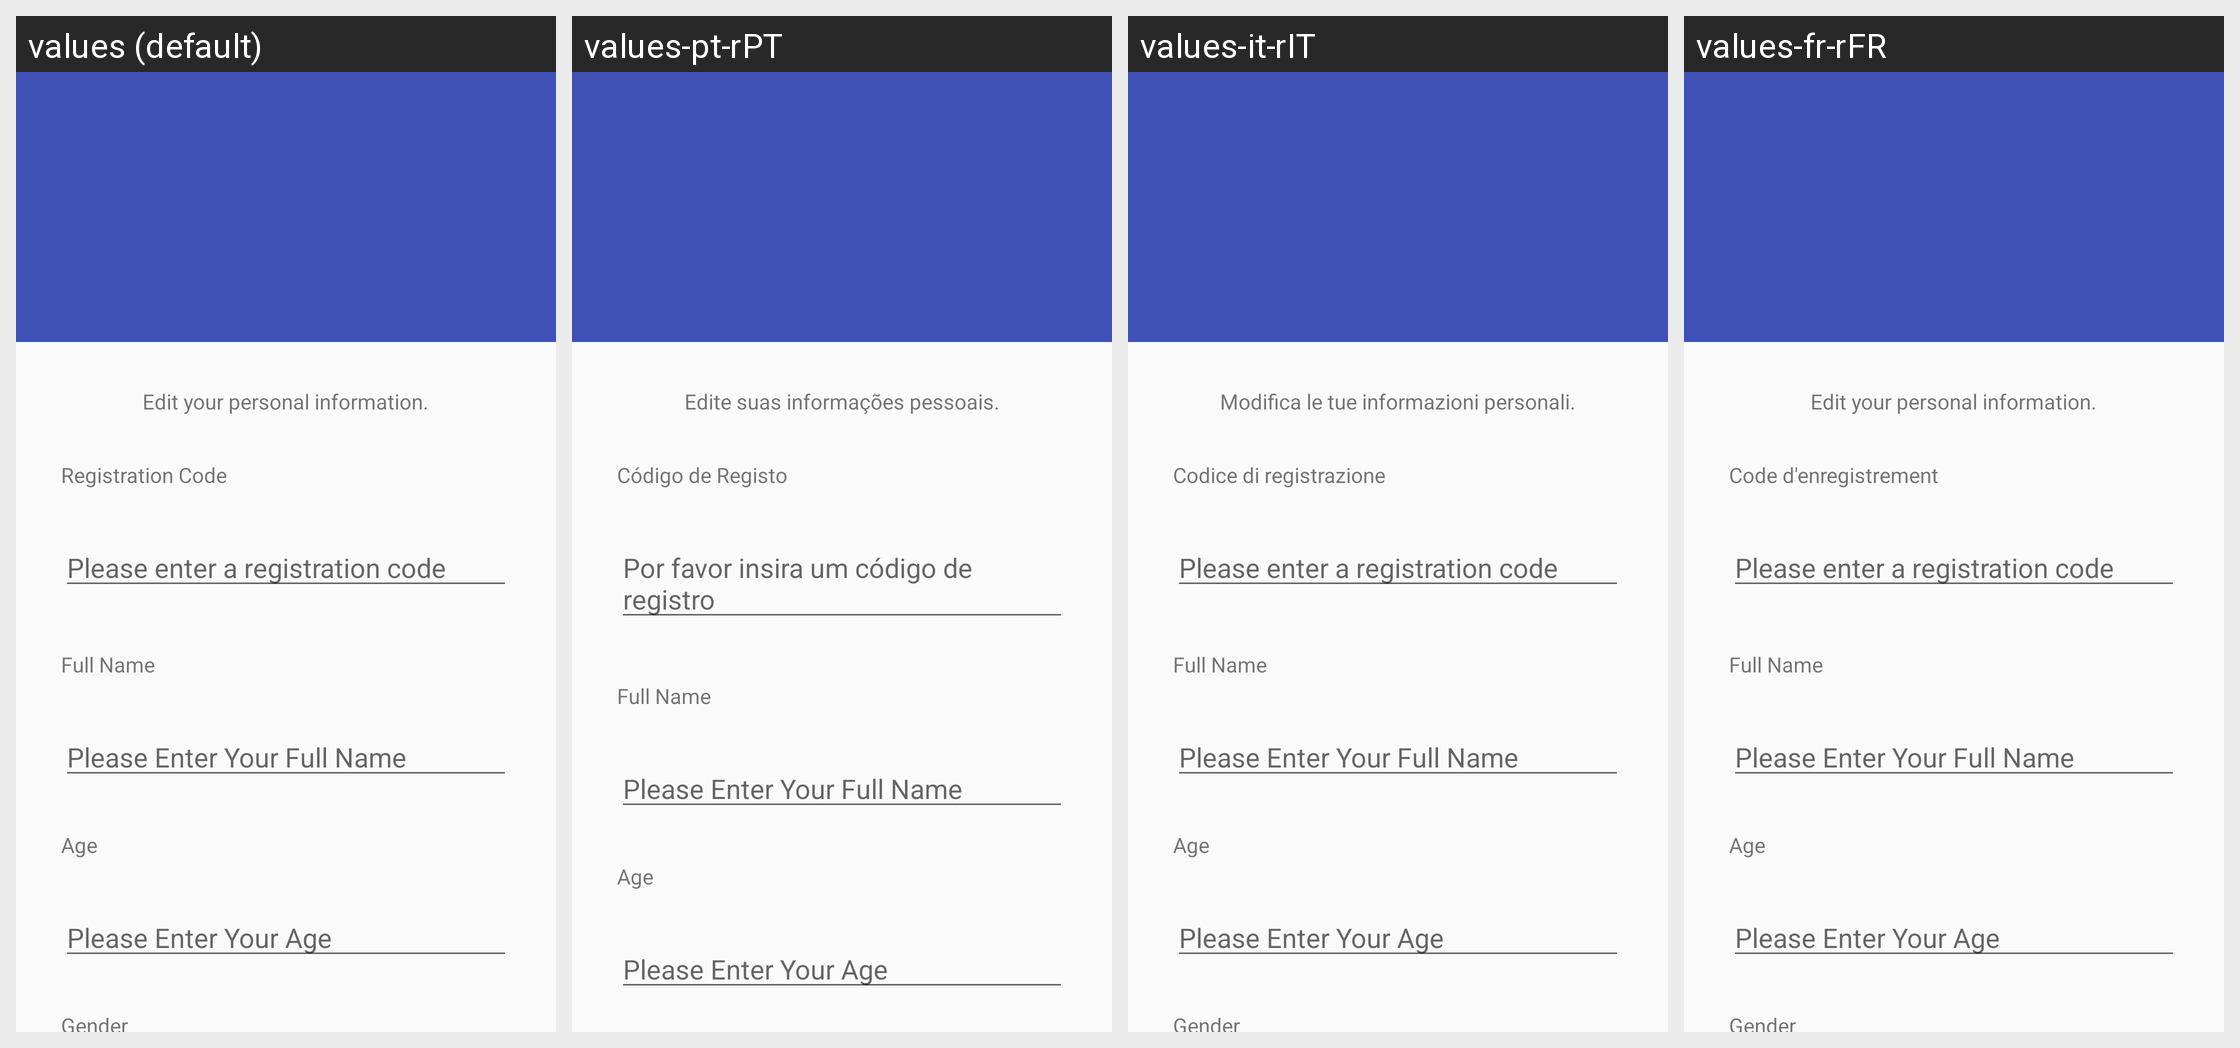

This grid shows one Android layout under several languages. Give, for every string resource on the screen, its name, the default text and each shown locale's text.
Android screen res/layout/activity_personal_information_edit_page.xml rendered under 4 locales, left to right: values (default), values-pt-rPT, values-it-rIT, values-fr-rFR. Device: Nexus 5 (rendered at 1080×1920; each locale shown at half size, 540×960, under a caption strip naming it); theme AppTheme.
Other locales in the repository, not shown: values-de-rDE, values-en-rAU, values-en-rGB, values-es-rES, values-ja-rJP, values-nl-rNL, values-ru-rRU, values-zh-rCN, values-zh-rTW.
Strings drawn on this screen, with the default value and each locale's value (text and hints the layout hard-codes, and strings that could not be matched under every locale, appear in the picture but are not listed):

edit_your_personal_information
  values: Edit your personal information.
  values-pt-rPT: Edite suas informações pessoais.
  values-it-rIT: Modifica le tue informazioni personali.
  values-fr-rFR: Edit your personal information.

registeration_code
  values: Registration Code
  values-pt-rPT: Código de Registo
  values-it-rIT: Codice di registrazione
  values-fr-rFR: Code d'enregistrement

please_enter_a_registration_code
  values: Please enter a registration code
  values-pt-rPT: Por favor insira um código de registro
  values-it-rIT: Please enter a registration code
  values-fr-rFR: Please enter a registration code

full_name
  values: Full Name
  values-pt-rPT: Full Name
  values-it-rIT: Full Name
  values-fr-rFR: Full Name

enter_full_name
  values: Please Enter Your Full Name
  values-pt-rPT: Please Enter Your Full Name
  values-it-rIT: Please Enter Your Full Name
  values-fr-rFR: Please Enter Your Full Name

age
  values: Age
  values-pt-rPT: Age
  values-it-rIT: Age
  values-fr-rFR: Age

enter_age
  values: Please Enter Your Age
  values-pt-rPT: Please Enter Your Age
  values-it-rIT: Please Enter Your Age
  values-fr-rFR: Please Enter Your Age
